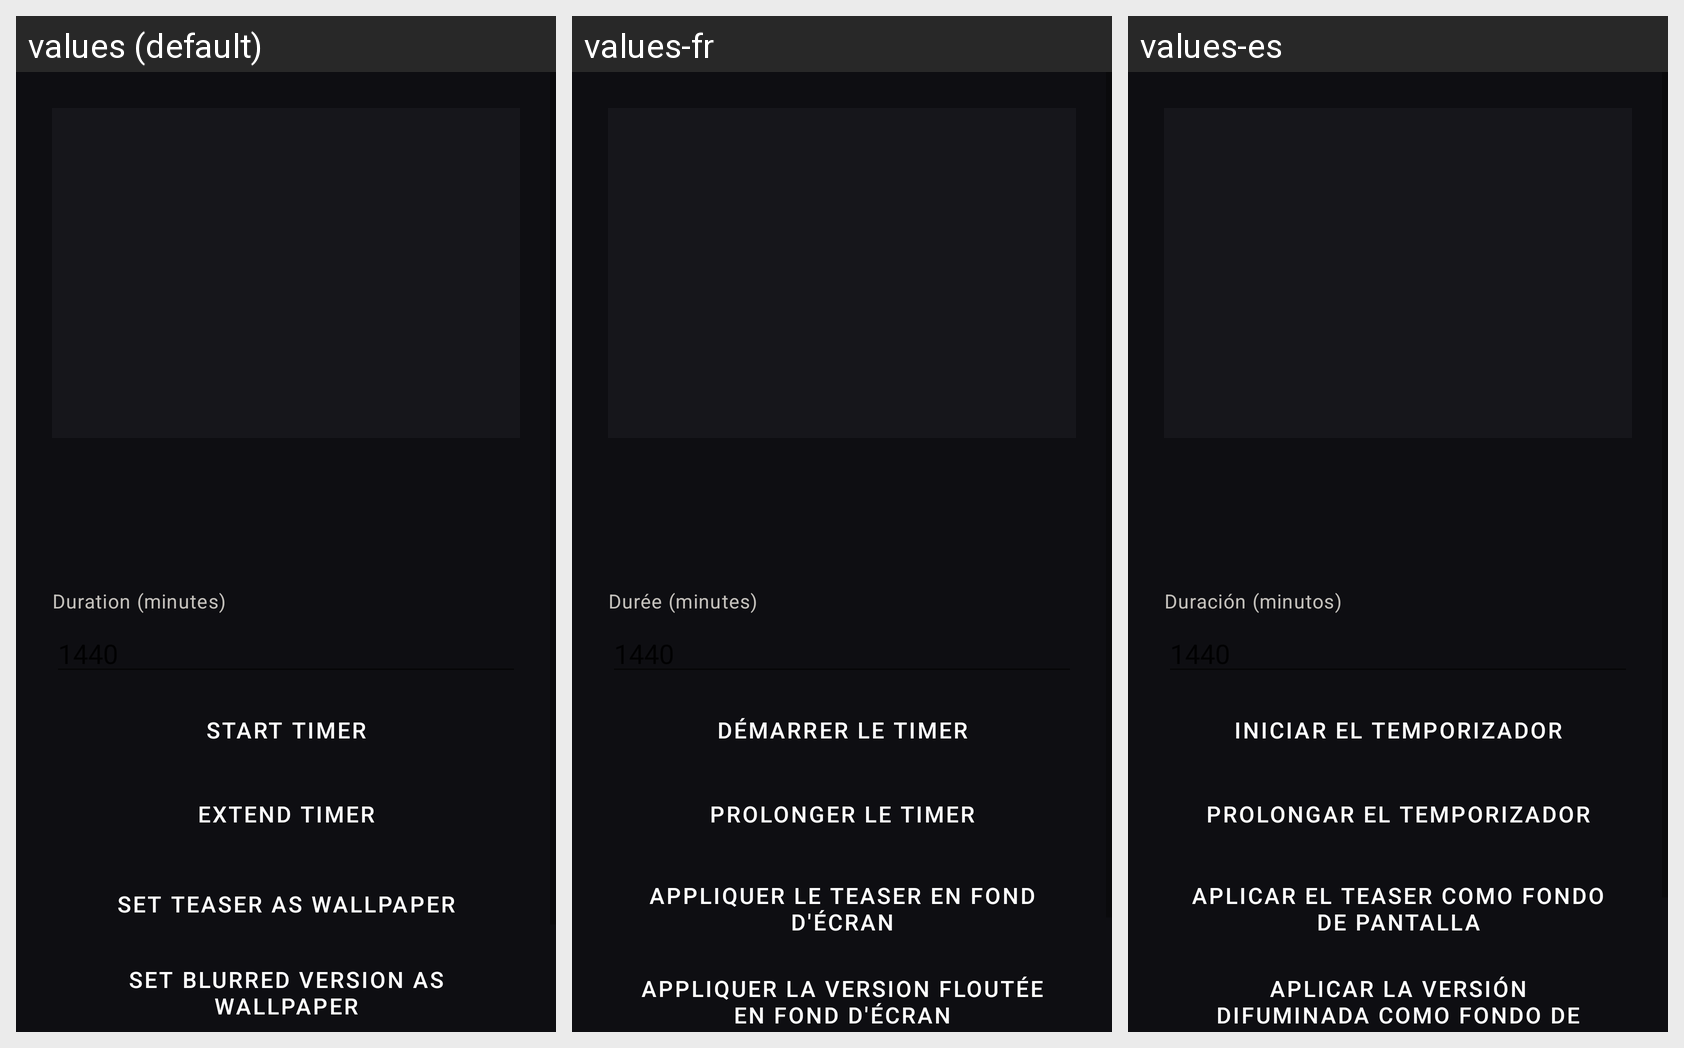

For this localized Android screen grid, give each drawn string resource with its value in every locale shown.
Android screen res/layout/activity_leverage_photo_detail.xml rendered under 3 locales, left to right: values (default), values-fr, values-es. Device: Nexus 5 (rendered at 1080×1920; each locale shown at half size, 540×960, under a caption strip naming it); theme Theme.Bg.
Strings drawn on this screen, with the default value and each locale's value (text and hints the layout hard-codes, and strings that could not be matched under every locale, appear in the picture but are not listed):

leverage_duration_minutes
  values: Duration (minutes)
  values-fr: Durée (minutes)
  values-es: Duración (minutos)

leverage_start_timer
  values: Start timer
  values-fr: Démarrer le timer
  values-es: Iniciar el temporizador

leverage_add_time
  values: Extend timer
  values-fr: Prolonger le timer
  values-es: Prolongar el temporizador

leverage_set_teaser_wallpaper
  values: Set teaser as wallpaper
  values-fr: Appliquer le teaser en fond d'écran
  values-es: Aplicar el teaser como fondo de pantalla

leverage_set_censored_wallpaper
  values: Set blurred version as wallpaper
  values-fr: Appliquer la version floutée en fond d'écran
  values-es: Aplicar la versión difuminada como fondo de pantalla
